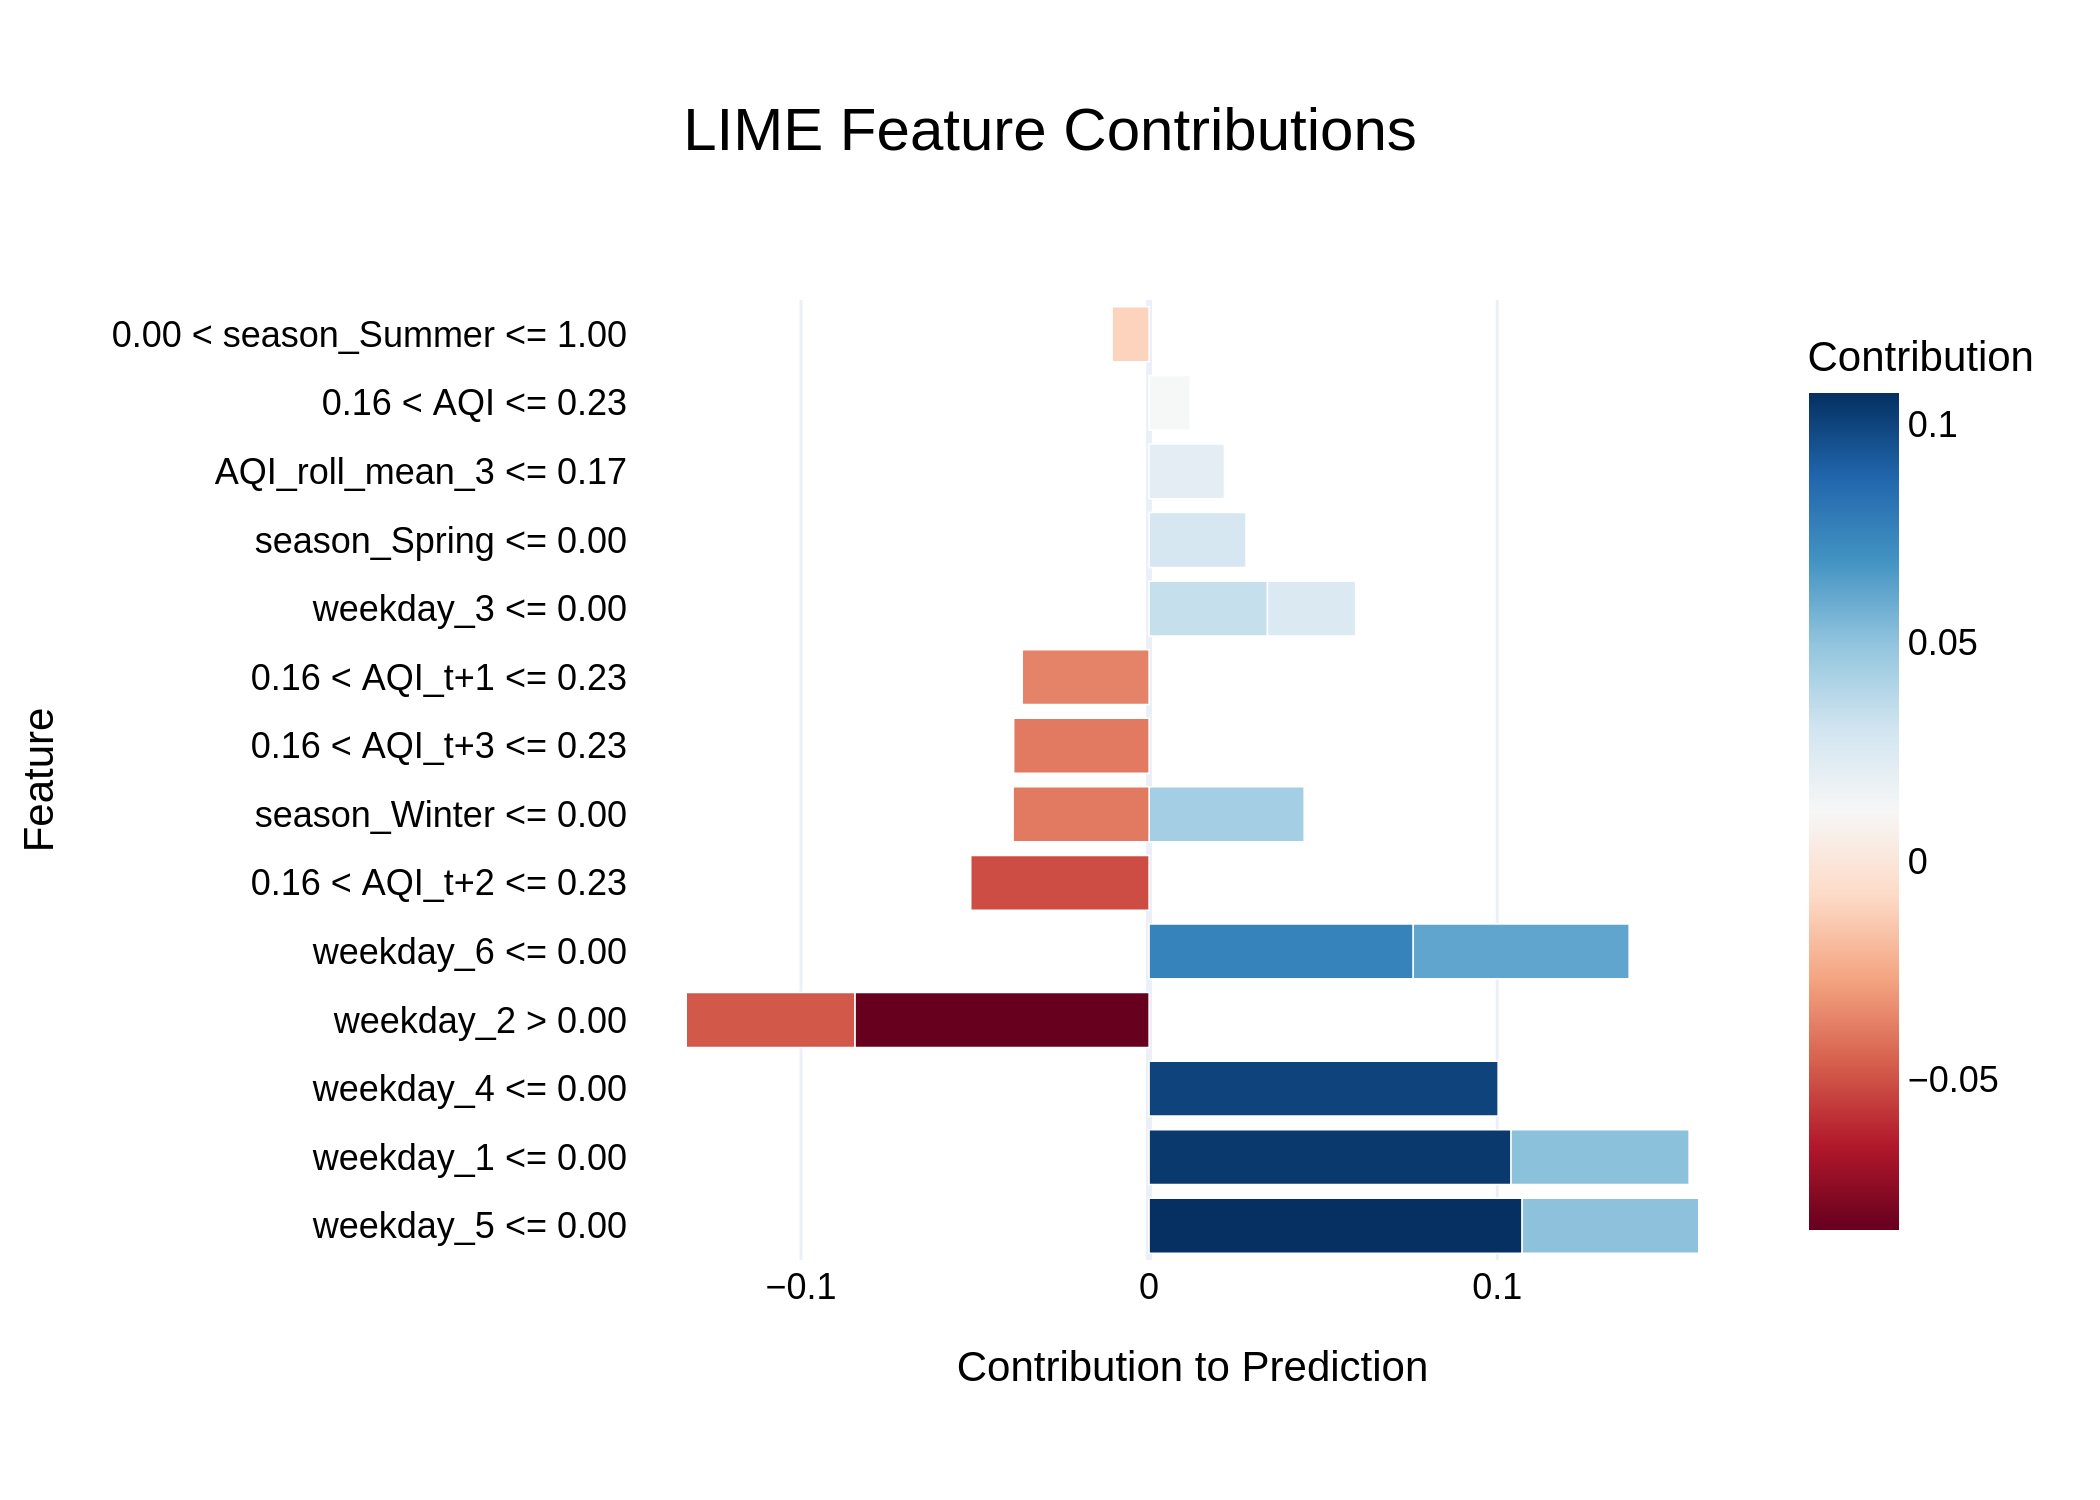

The file beside this chart, header and first rows:
Feature, Contribution
weekday_5 <= 0.00, 0.1072
weekday_1 <= 0.00, 0.104
weekday_4 <= 0.00, 0.1003
weekday_2 > 0.00, -0.08453
weekday_6 <= 0.00, 0.07587
weekday_6 <= 0.00, 0.06202
0.16 < AQI_t+2 <= 0.23, -0.05124
weekday_1 <= 0.00, 0.05115
weekday_5 <= 0.00, 0.05073
weekday_2 > 0.00, -0.04843
season_Winter <= 0.00, 0.04454
season_Winter <= 0.00, -0.03905
0.16 < AQI_t+3 <= 0.23, -0.0389
0.16 < AQI_t+1 <= 0.23, -0.03644
weekday_3 <= 0.00, 0.034
season_Spring <= 0.00, 0.02784
weekday_3 <= 0.00, 0.02533
AQI_roll_mean_3 <= 0.17, 0.02162
0.16 < AQI <= 0.23, 0.01181
0.00 < season_Summer <= 1.00, -0.01063
